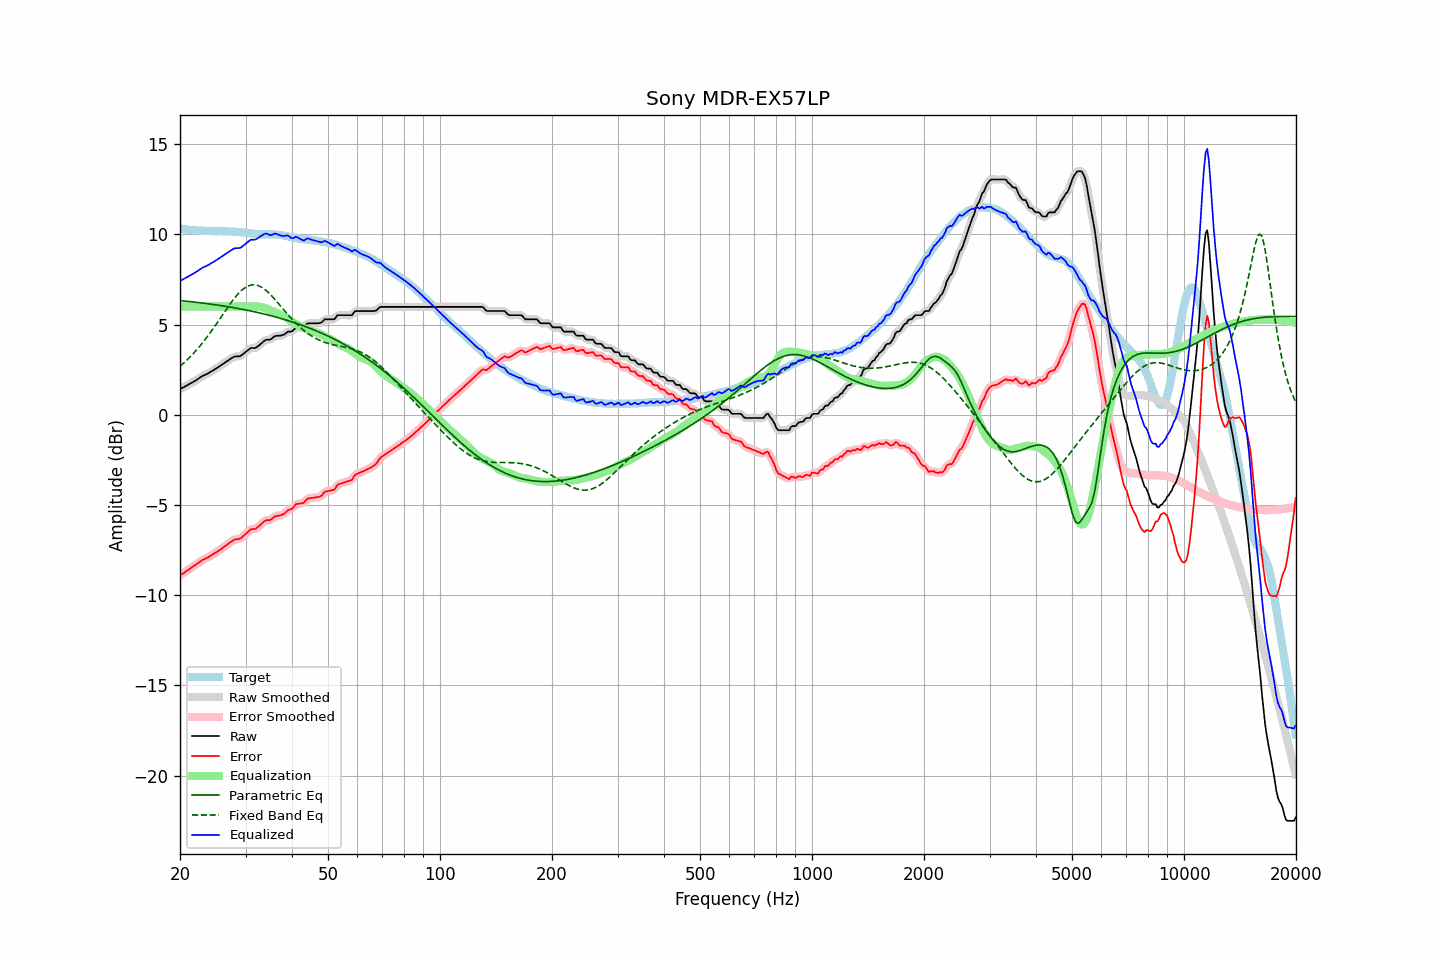

The table this chart was drawn from, first rows:
frequency, raw, error, smoothed, error_smoothed, equalization, parametric_eq, fixed_band_eq, equalized_raw, equalized_smoothed, target
20.00, 1.42, -8.91, 1.42, -8.91, 6.00, 6.33, 2.68, 7.42, 7.42, 10.33
20.20, 1.47, -8.84, 1.47, -8.85, 6.00, 6.32, 2.76, 7.47, 7.47, 10.31
20.40, 1.51, -8.79, 1.51, -8.79, 6.00, 6.31, 2.84, 7.51, 7.51, 10.30
20.61, 1.56, -8.73, 1.56, -8.73, 6.00, 6.30, 2.92, 7.56, 7.56, 10.29
20.81, 1.61, -8.66, 1.61, -8.67, 6.00, 6.29, 3.01, 7.61, 7.61, 10.27
21.02, 1.65, -8.61, 1.66, -8.60, 6.00, 6.28, 3.09, 7.65, 7.66, 10.26
21.23, 1.71, -8.54, 1.71, -8.54, 6.00, 6.27, 3.18, 7.71, 7.71, 10.25
21.44, 1.76, -8.48, 1.76, -8.48, 6.00, 6.27, 3.27, 7.76, 7.76, 10.24
21.66, 1.81, -8.42, 1.81, -8.42, 6.00, 6.26, 3.37, 7.81, 7.81, 10.23
21.87, 1.86, -8.36, 1.86, -8.36, 6.00, 6.25, 3.46, 7.86, 7.86, 10.23
22.09, 1.91, -8.30, 1.91, -8.30, 6.00, 6.24, 3.56, 7.91, 7.91, 10.21
22.31, 1.97, -8.24, 1.97, -8.24, 6.00, 6.22, 3.66, 7.97, 7.97, 10.21
22.54, 2.03, -8.17, 2.03, -8.17, 6.00, 6.21, 3.77, 8.03, 8.03, 10.20
22.76, 2.09, -8.11, 2.09, -8.11, 6.00, 6.20, 3.88, 8.09, 8.09, 10.20
22.99, 2.15, -8.05, 2.14, -8.05, 6.00, 6.19, 3.99, 8.15, 8.14, 10.20
23.22, 2.19, -8.01, 2.19, -8.01, 6.00, 6.18, 4.10, 8.19, 8.19, 10.20
23.45, 2.23, -7.97, 2.23, -7.97, 6.00, 6.17, 4.21, 8.23, 8.23, 10.20
23.69, 2.27, -7.93, 2.27, -7.92, 6.00, 6.16, 4.33, 8.27, 8.27, 10.20
23.92, 2.32, -7.87, 2.32, -7.88, 6.00, 6.15, 4.45, 8.32, 8.32, 10.20
24.16, 2.37, -7.82, 2.37, -7.82, 6.00, 6.13, 4.57, 8.37, 8.37, 10.19
24.40, 2.42, -7.77, 2.43, -7.77, 6.00, 6.12, 4.70, 8.42, 8.43, 10.19
24.65, 2.48, -7.71, 2.48, -7.71, 6.00, 6.11, 4.82, 8.48, 8.48, 10.19
24.89, 2.54, -7.65, 2.54, -7.65, 6.00, 6.10, 4.95, 8.54, 8.54, 10.19
25.14, 2.59, -7.60, 2.59, -7.60, 6.00, 6.08, 5.08, 8.59, 8.59, 10.19
25.39, 2.65, -7.54, 2.65, -7.54, 6.00, 6.07, 5.21, 8.65, 8.65, 10.20
25.65, 2.71, -7.48, 2.71, -7.48, 6.00, 6.06, 5.34, 8.71, 8.71, 10.19
25.91, 2.77, -7.41, 2.77, -7.42, 6.00, 6.04, 5.47, 8.77, 8.77, 10.18
26.16, 2.83, -7.35, 2.83, -7.35, 6.00, 6.03, 5.60, 8.83, 8.83, 10.18
26.43, 2.89, -7.29, 2.89, -7.29, 6.00, 6.02, 5.74, 8.89, 8.89, 10.18
26.69, 2.95, -7.22, 2.95, -7.22, 6.00, 6.00, 5.87, 8.95, 8.95, 10.18
26.96, 3.01, -7.15, 3.01, -7.16, 6.00, 5.99, 5.99, 9.01, 9.01, 10.16
27.23, 3.07, -7.09, 3.07, -7.09, 6.00, 5.97, 6.12, 9.07, 9.07, 10.16
27.50, 3.13, -7.03, 3.13, -7.03, 6.00, 5.96, 6.24, 9.13, 9.13, 10.16
27.77, 3.18, -6.97, 3.18, -6.97, 6.00, 5.94, 6.36, 9.18, 9.18, 10.16
28.05, 3.23, -6.91, 3.22, -6.93, 6.00, 5.93, 6.47, 9.23, 9.22, 10.14
28.33, 3.23, -6.91, 3.23, -6.91, 6.00, 5.91, 6.58, 9.23, 9.23, 10.14
28.62, 3.24, -6.89, 3.24, -6.89, 6.00, 5.89, 6.69, 9.24, 9.24, 10.13
28.90, 3.24, -6.88, 3.25, -6.87, 6.00, 5.88, 6.78, 9.24, 9.25, 10.13
29.19, 3.28, -6.83, 3.29, -6.82, 6.00, 5.86, 6.87, 9.28, 9.29, 10.11
29.48, 3.35, -6.75, 3.35, -6.76, 6.00, 5.84, 6.94, 9.35, 9.35, 10.10
29.78, 3.42, -6.68, 3.42, -6.68, 6.00, 5.83, 7.02, 9.42, 9.42, 10.10
30.08, 3.49, -6.59, 3.49, -6.59, 6.00, 5.81, 7.07, 9.49, 9.49, 10.08
30.38, 3.56, -6.51, 3.57, -6.51, 6.00, 5.79, 7.12, 9.56, 9.57, 10.07
30.68, 3.63, -6.44, 3.63, -6.43, 6.00, 5.77, 7.16, 9.63, 9.63, 10.07
30.99, 3.70, -6.35, 3.68, -6.37, 6.00, 5.75, 7.19, 9.70, 9.68, 10.05
31.30, 3.70, -6.34, 3.70, -6.34, 6.00, 5.73, 7.20, 9.71, 9.70, 10.04
31.61, 3.70, -6.33, 3.70, -6.33, 6.01, 5.71, 7.21, 9.71, 9.71, 10.04
31.93, 3.70, -6.32, 3.72, -6.31, 6.01, 5.70, 7.19, 9.71, 9.73, 10.02
32.24, 3.76, -6.26, 3.76, -6.26, 6.00, 5.68, 7.18, 9.77, 9.76, 10.02
32.57, 3.83, -6.18, 3.83, -6.18, 5.99, 5.65, 7.14, 9.82, 9.82, 10.01
32.89, 3.91, -6.10, 3.91, -6.10, 5.98, 5.63, 7.11, 9.89, 9.89, 10.01
33.22, 3.98, -6.02, 3.99, -6.02, 5.96, 5.61, 7.05, 9.94, 9.95, 10.00
33.55, 4.06, -5.94, 4.06, -5.94, 5.94, 5.59, 7.00, 10.00, 10.01, 10.00
33.89, 4.13, -5.87, 4.12, -5.88, 5.91, 5.57, 6.93, 10.04, 10.03, 10.00
34.23, 4.16, -5.84, 4.15, -5.85, 5.88, 5.55, 6.85, 10.04, 10.03, 10.00
34.57, 4.16, -5.84, 4.16, -5.84, 5.84, 5.53, 6.77, 10.00, 10.00, 10.00
34.92, 4.16, -5.85, 4.18, -5.82, 5.79, 5.50, 6.68, 9.95, 9.97, 10.01
35.27, 4.22, -5.78, 4.23, -5.77, 5.75, 5.48, 6.59, 9.97, 9.98, 10.00
35.62, 4.29, -5.70, 4.29, -5.71, 5.71, 5.46, 6.50, 10.00, 10.00, 10.00
35.97, 4.36, -5.63, 4.34, -5.65, 5.68, 5.43, 6.40, 10.04, 10.03, 9.99
... 635 more rows
